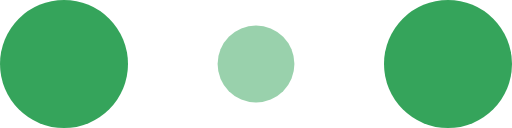
t = 0.00 s
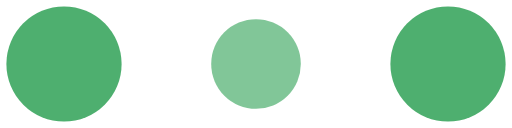
t = 0.10 s
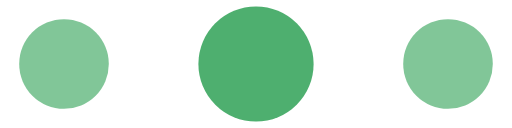
t = 0.30 s
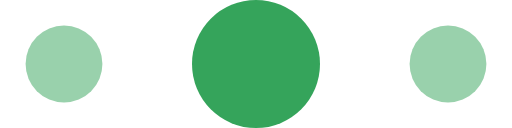
t = 0.40 s
t = 0.50 s: frame unchanged from t = 0.30 s, image omitted
t = 0.70 s: frame unchanged from t = 0.10 s, image omitted

The animated SVG that drew these frames (rendered in a browser with its animation timeline set to each time). Animation: 6 SMIL elements (animate=6); one cycle of 0.80 s, repeats indefinitely.

<!-- By Sam Herbert (@sherb), for everyone. More @ http://goo.gl/7AJzbL -->
<svg width="120" height="30" viewBox="0 0 120 30" xmlns="http://www.w3.org/2000/svg" fill="#35a45b">
    <circle cx="15" cy="15" r="15">
        <animate attributeName="r" from="15" to="15"
                 begin="0s" dur="0.8s"
                 values="15;9;15" calcMode="linear"
                 repeatCount="indefinite" />
        <animate attributeName="fill-opacity" from="1" to="1"
                 begin="0s" dur="0.8s"
                 values="1;.5;1" calcMode="linear"
                 repeatCount="indefinite" />
    </circle>
    <circle cx="60" cy="15" r="9" fill-opacity="0.3">
        <animate attributeName="r" from="9" to="9"
                 begin="0s" dur="0.8s"
                 values="9;15;9" calcMode="linear"
                 repeatCount="indefinite" />
        <animate attributeName="fill-opacity" from="0.5" to="0.5"
                 begin="0s" dur="0.8s"
                 values=".5;1;.5" calcMode="linear"
                 repeatCount="indefinite" />
    </circle>
    <circle cx="105" cy="15" r="15">
        <animate attributeName="r" from="15" to="15"
                 begin="0s" dur="0.8s"
                 values="15;9;15" calcMode="linear"
                 repeatCount="indefinite" />
        <animate attributeName="fill-opacity" from="1" to="1"
                 begin="0s" dur="0.8s"
                 values="1;.5;1" calcMode="linear"
                 repeatCount="indefinite" />
    </circle>
</svg>
